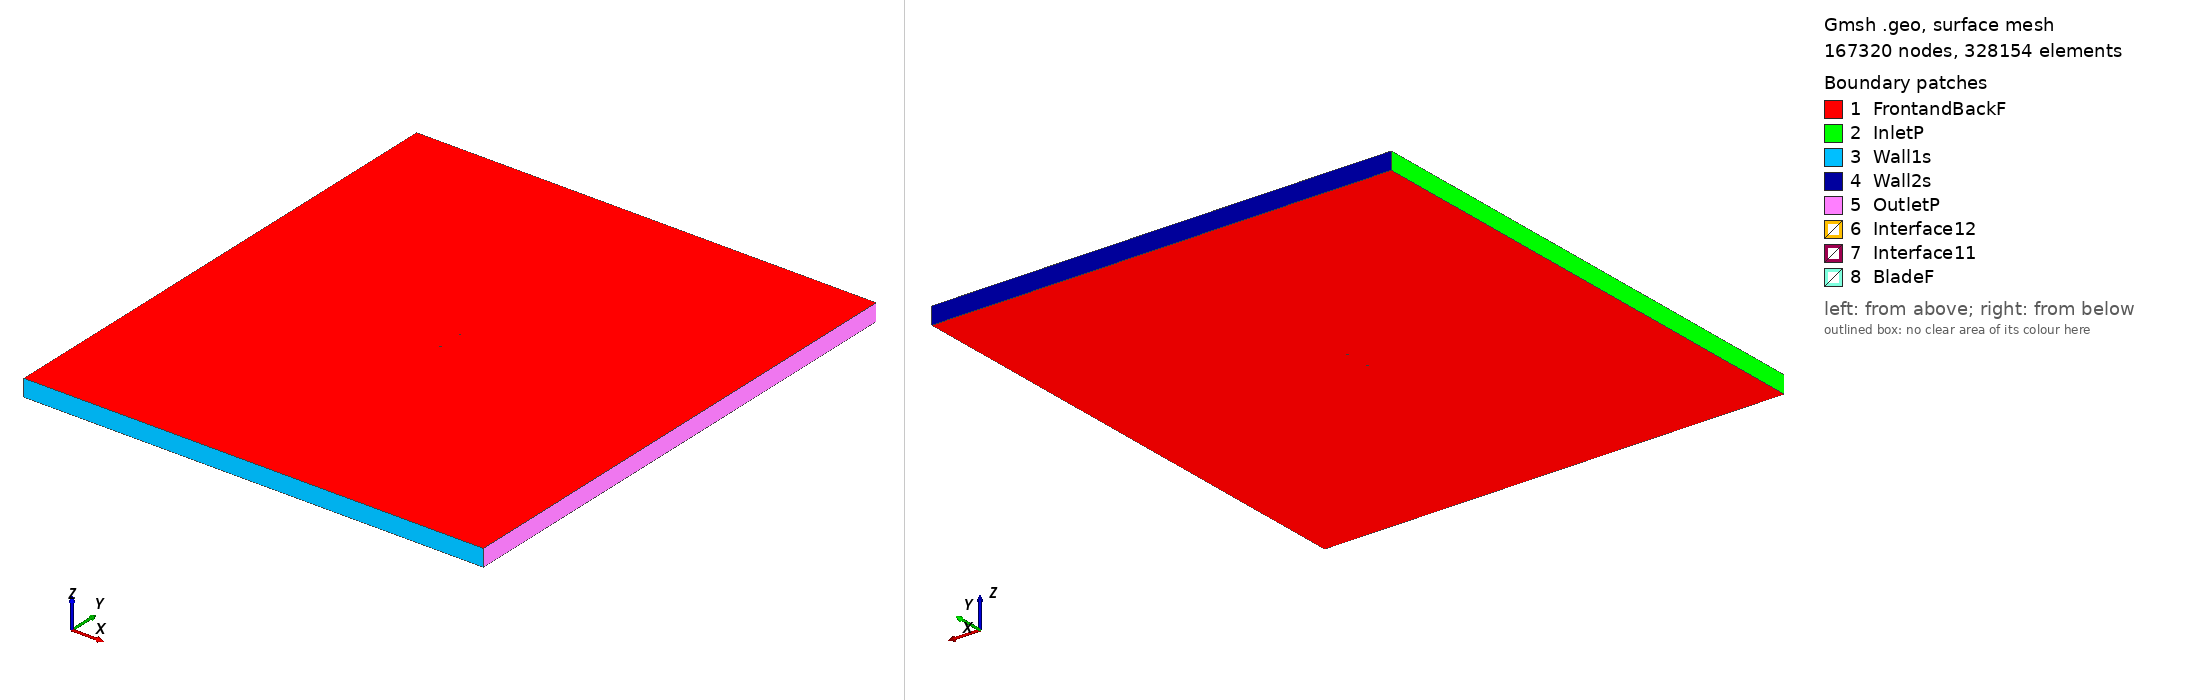

Gmsh geometry script, surface-meshed: 167320 nodes, 328154 surface elements. Boundary patches (legend numbers): 1 FrontandBackF, 2 InletP, 3 Wall1s, 4 Wall2s, 5 OutletP, 6 Interface12, 7 Interface11, 8 BladeF. Left view from above one corner, right view from below the opposite corner. Legend entries are the model's physical surfaces. The drawing asked Gmsh for element sizes between 1% and 20% of the model's largest extent; the script's own settings can give other sizes.

=== naca2412_tsr_2.1827_aoa_-5.9504.geo (drawn) ===
SetFactory("OpenCASCADE");

Point(1) = {0.074490, 0.747245, 0, 1.0};
Point(2) = {0.070733, 0.747592, 0, 1.0};
Point(3) = {0.062925, 0.748234, 0, 1.0};
Point(4) = {0.047341, 0.749195, 0, 1.0};
Point(5) = {0.031796, 0.749789, 0, 1.0};
Point(6) = {0.016291, 0.750000, 0, 1.0};
Point(7) = {0.000833, 0.749751, 0, 1.0};
Point(8) = {-0.014573, 0.749013, 0, 1.0};
Point(9) = {-0.029903, 0.747539, 0, 1.0};
Point(10) = {-0.037528, 0.746419, 0, 1.0};
Point(11) = {-0.045121, 0.744993, 0, 1.0};
Point(12) = {-0.052676, 0.743199, 0, 1.0};
Point(13) = {-0.060178, 0.740899, 0, 1.0};
Point(14) = {-0.063900, 0.739474, 0, 1.0};
Point(15) = {-0.067597, 0.737804, 0, 1.0};
Point(16) = {-0.071244, 0.735658, 0, 1.0};
Point(17) = {-0.073025, 0.734172, 0, 1.0};
Point(18) = {-0.074596, 0.730680, 0, 1.0};
Point(19) = {-0.072418, 0.728352, 0, 1.0};
Point(20) = {-0.070404, 0.727602, 0, 1.0};
Point(21) = {-0.066457, 0.726867, 0, 1.0};
Point(22) = {-0.062556, 0.726577, 0, 1.0};
Point(23) = {-0.058680, 0.726532, 0, 1.0};
Point(24) = {-0.050966, 0.726794, 0, 1.0};
Point(25) = {-0.043287, 0.727393, 0, 1.0};
Point(26) = {-0.035630, 0.728207, 0, 1.0};
Point(27) = {-0.027987, 0.729158, 0, 1.0};
Point(28) = {-0.012721, 0.731245, 0, 1.0};
Point(29) = {0.002522, 0.733546, 0, 1.0};
Point(30) = {0.017747, 0.736031, 0, 1.0};
Point(31) = {0.032965, 0.738577, 0, 1.0};
Point(32) = {0.048179, 0.741154, 0, 1.0};
Point(33) = {0.063388, 0.743792, 0, 1.0};
Point(34) = {0.070992, 0.745111, 0, 1.0};
Point(35) = {0.074647, 0.745744, 0, 1.0};
Point(36) = {-0.074490, -0.747245, 0, 1.0};
Point(37) = {-0.070733, -0.747592, 0, 1.0};
Point(38) = {-0.062925, -0.748234, 0, 1.0};
Point(39) = {-0.047341, -0.749195, 0, 1.0};
Point(40) = {-0.031796, -0.749789, 0, 1.0};
Point(41) = {-0.016291, -0.750000, 0, 1.0};
Point(42) = {-0.000833, -0.749751, 0, 1.0};
Point(43) = {0.014573, -0.749013, 0, 1.0};
Point(44) = {0.029903, -0.747539, 0, 1.0};
Point(45) = {0.037528, -0.746419, 0, 1.0};
Point(46) = {0.045121, -0.744993, 0, 1.0};
Point(47) = {0.052676, -0.743199, 0, 1.0};
Point(48) = {0.060178, -0.740899, 0, 1.0};
Point(49) = {0.063900, -0.739474, 0, 1.0};
Point(50) = {0.067597, -0.737804, 0, 1.0};
Point(51) = {0.071244, -0.735658, 0, 1.0};
Point(52) = {0.073025, -0.734172, 0, 1.0};
Point(53) = {0.074596, -0.730680, 0, 1.0};
Point(54) = {0.072418, -0.728352, 0, 1.0};
Point(55) = {0.070404, -0.727602, 0, 1.0};
Point(56) = {0.066457, -0.726867, 0, 1.0};
Point(57) = {0.062556, -0.726577, 0, 1.0};
Point(58) = {0.058680, -0.726532, 0, 1.0};
Point(59) = {0.050966, -0.726794, 0, 1.0};
Point(60) = {0.043287, -0.727393, 0, 1.0};
Point(61) = {0.035630, -0.728207, 0, 1.0};
Point(62) = {0.027987, -0.729158, 0, 1.0};
Point(63) = {0.012721, -0.731245, 0, 1.0};
Point(64) = {-0.002522, -0.733546, 0, 1.0};
Point(65) = {-0.017747, -0.736031, 0, 1.0};
Point(66) = {-0.032965, -0.738577, 0, 1.0};
Point(67) = {-0.048179, -0.741154, 0, 1.0};
Point(68) = {-0.063388, -0.743792, 0, 1.0};
Point(69) = {-0.070992, -0.745111, 0, 1.0};
Point(70) = {-0.074647, -0.745744, 0, 1.0};

// Lines: first blade (splines 1-4)
Spline(1) = {1:35};
Spline(2) = {35,1};

// Lines: second blade (splines 5-8)
Spline(3) = {36:70};
Spline(4) = {70,36};

// Outer domain (points 20001-4 and lines)
Point(71) = {-13.50000000, -15.00000000, 0, 1.0};
Point(72) = {-13.50000000, 15.00000000, 0, 1.0};
Point(73) = {13.50000000, 15.00000000, 0, 1.0};
Point(74) = {13.50000000, -15.00000000, 0, 1.0};
Line(11) = {71, 72};
Line(12) = {72, 73};
Line(13) = {73, 74};
Line(14) = {71, 74};

// Interface (between moving and stationary domain) (circles)
Circle(9) = {0, 0, 0, 0.80000000, 0, 2*Pi};
Circle(10) = {0, 0, 0, 0.80000000, 0, 2*Pi};

// Loops collect Lines/Splines/etc (blade1, blade2, domain, first circle)
Line Loop(1) = {1:2};
Line Loop(2) = {3:4};
Line Loop(3) = {11,12,13,-14};
Line Loop(4) = {9};

// BooleanDifference cuts out the circle/interface from the domain
Plane Surface(1) = {3};
Plane Surface(2) = {4};
BooleanDifference{ Surface{1}; Delete;}{ Surface{2}; Delete;}

// This one cuts out the blades from the inner circle/interface
Line Loop(6) = {10};
Plane Surface(5) = {6};
Plane Surface(6) = {1};
Plane Surface(7) = {2};
BooleanDifference{ Surface{5}; Delete;}{ Surface{6,7}; Delete;}

// extrude to 3rd dimension
Extrude {0, 0, 1} {Surface{1}; Surface{5}; Layers{1}; Recombine;}

// Physical Surfaces are the named boundaries (patches)
Physical Surface("Interface11") = {12};
Physical Surface("Interface12") = {10};

// sides of domain
Physical Surface("InletP") = {6};
Physical Surface("OutletP") = {9};

// top and bottom of domain
Physical Surface("Wall1s") = {7};
Physical Surface("Wall2s") = {8};

// Check FrontandBackF by ensuring there is nothing in the 3rd dimension
Physical Surface("FrontandBackF") = {1,11,5,17};
Physical Surface("BladeF") = {13:16};
Physical Volume("Turbine") = {2};
Physical Volume("Farfield") = {1};

// settings for airfoil boundary layer
Field[1] = BoundaryLayer;
Field[1].EdgesList = {1:4};
Field[1].hwall_n = 1e-3;
Field[1].thickness = 1.5e-2;
Field[1].ratio = 1.05;
Field[1].Quads = 1;
BoundaryLayer Field = 1;

// control points for mesh (blade and interface)
// floor((arc length / 1.5mm)/ 2) -> Transfinite Line
Transfinite Line {1,3} = 101 Using Progression 1;
Transfinite Line {2,4} = 2 Using Progression 1;
Transfinite Line {9, 15} = 800 Using Progression 1;

// For more information on gmsh syntax, visit http://gmsh.info/doc/texinfo/gmsh.html
